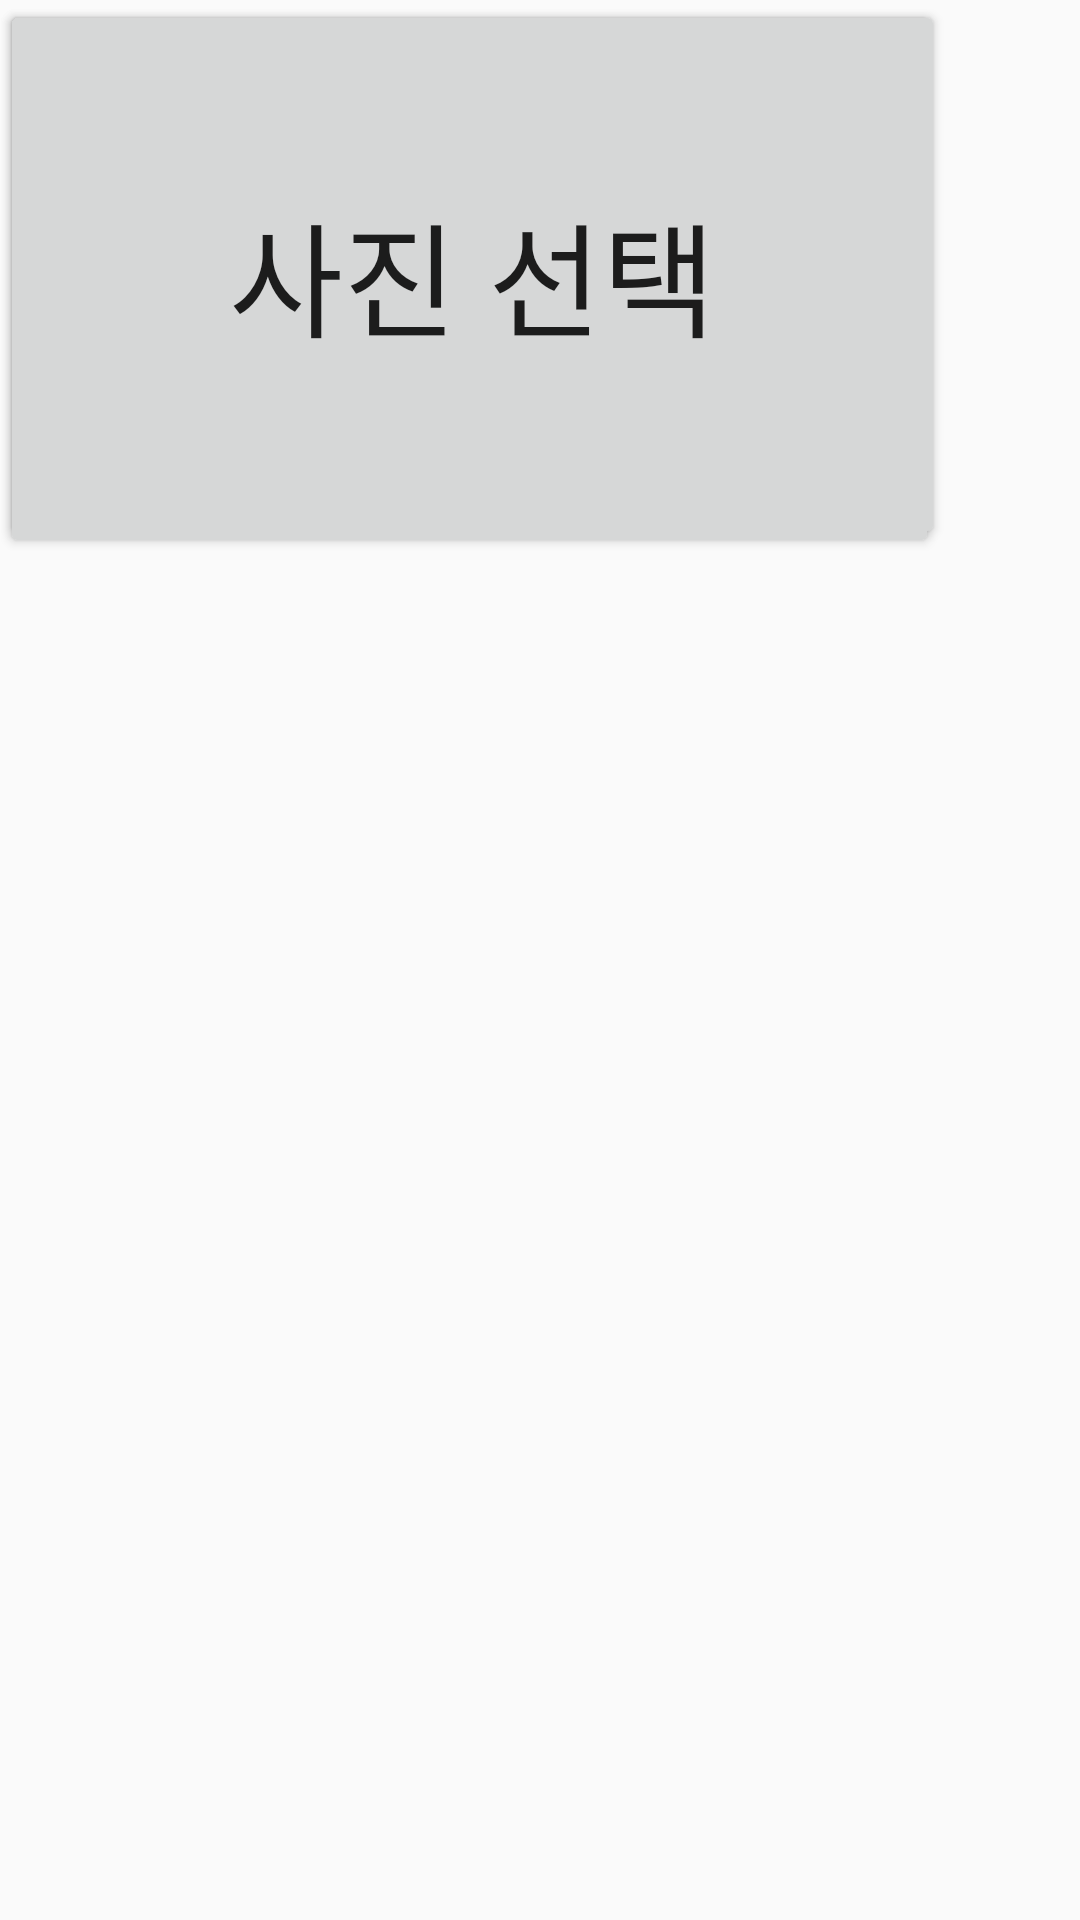

Reconstruct the res/layout file that produces this screen, plus the resources it refers to.
<!-- AndroidManifest.xml: application theme AppTheme -->
<!-- res/layout/activity_main.xml -->
<?xml version="1.0" encoding="utf-8"?>
<android.support.constraint.ConstraintLayout xmlns:android="http://schemas.android.com/apk/res/android"
    xmlns:app="http://schemas.android.com/apk/res-auto"
    xmlns:tools="http://schemas.android.com/tools"
    android:layout_width="match_parent"
    android:layout_height="match_parent"
    tools:context="ajou.butterflyeffect.touchablememory.MainActivity">

    <Button
        android:id="@+id/btn_regist"
        android:layout_width="313dp"
        android:layout_height="186dp"
        android:text="기기 등록"
        android:textSize="20pt"
        tools:layout_editor_absoluteX="38dp"
        tools:layout_editor_absoluteY="258dp" />

    <Button
        android:id="@+id/btn_select"
        android:layout_width="315dp"
        android:layout_height="183dp"
        android:text="사진 선택"
        android:textSize="20pt"
        tools:layout_editor_absoluteX="38dp"
        tools:layout_editor_absoluteY="45dp" />
</android.support.constraint.ConstraintLayout>
<!-- resources referenced by this layout -->
<resources>
  <style name="AppTheme" parent="Theme.AppCompat.Light.DarkActionBar">
          
          <item name="colorPrimary">@color/colorPrimary</item>
          <item name="colorPrimaryDark">@color/colorPrimaryDark</item>
          <item name="colorAccent">@color/colorAccent</item>
          <item name="windowNoTitle">true</item>
      </style>
  <!-- not gathered from this repository: default colours our renderer supplied (Android Studio template values) -->
  <color name="colorPrimary">#FF6200EE</color>
  <color name="colorPrimaryDark">#FF3700B3</color>
  <color name="colorAccent">#FF03DAC5</color>
</resources>
